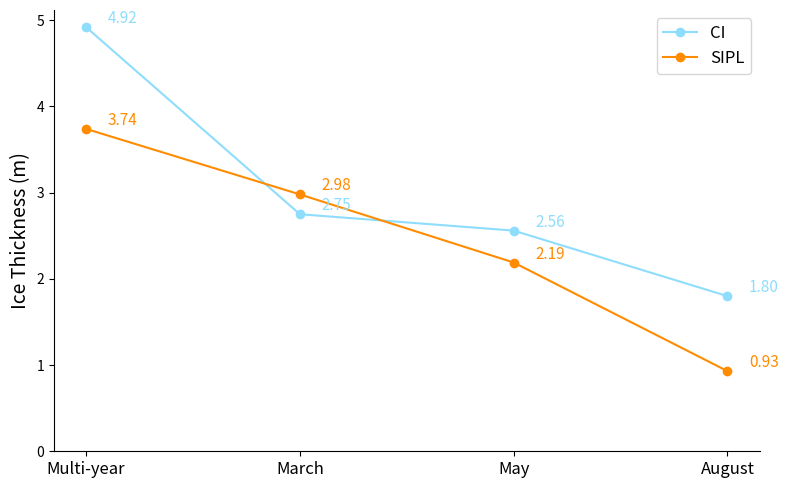

Generate this figure with matplotlib:
import matplotlib.pyplot as plt
import numpy as np

# Data
categories = ['Multi-year', 'March', 'May', 'August']
ci = [4.92, 2.75, 2.56, 1.8]
sipl = [3.74, 2.98, 2.19, 0.93]

x = np.arange(len(categories))

plt.figure(figsize=(8, 5))
plt.plot(x, ci, marker='o', label='CI', color='#8EDDFC')
plt.plot(x, sipl, marker='o', label='SIPL', color='darkorange')

# Add data labels
for i, val in enumerate(ci):
    plt.text(x[i]+0.1, ci[i], f"{ci[i]:.2f}", color='#8EDDFC', va='bottom', fontsize=11)
for i, val in enumerate(sipl):
    plt.text(x[i]+0.1, sipl[i], f"{sipl[i]:.2f}", color='darkorange', va='bottom', fontsize=11)

plt.xticks(x, categories, fontsize=12)
plt.ylabel('Ice Thickness (m)', fontsize=14)
plt.legend(fontsize=12)
plt.ylim(0)
plt.tight_layout()

# Remove right and top border
ax = plt.gca()
ax.spines['right'].set_visible(False)
ax.spines['top'].set_visible(False)

plt.show()